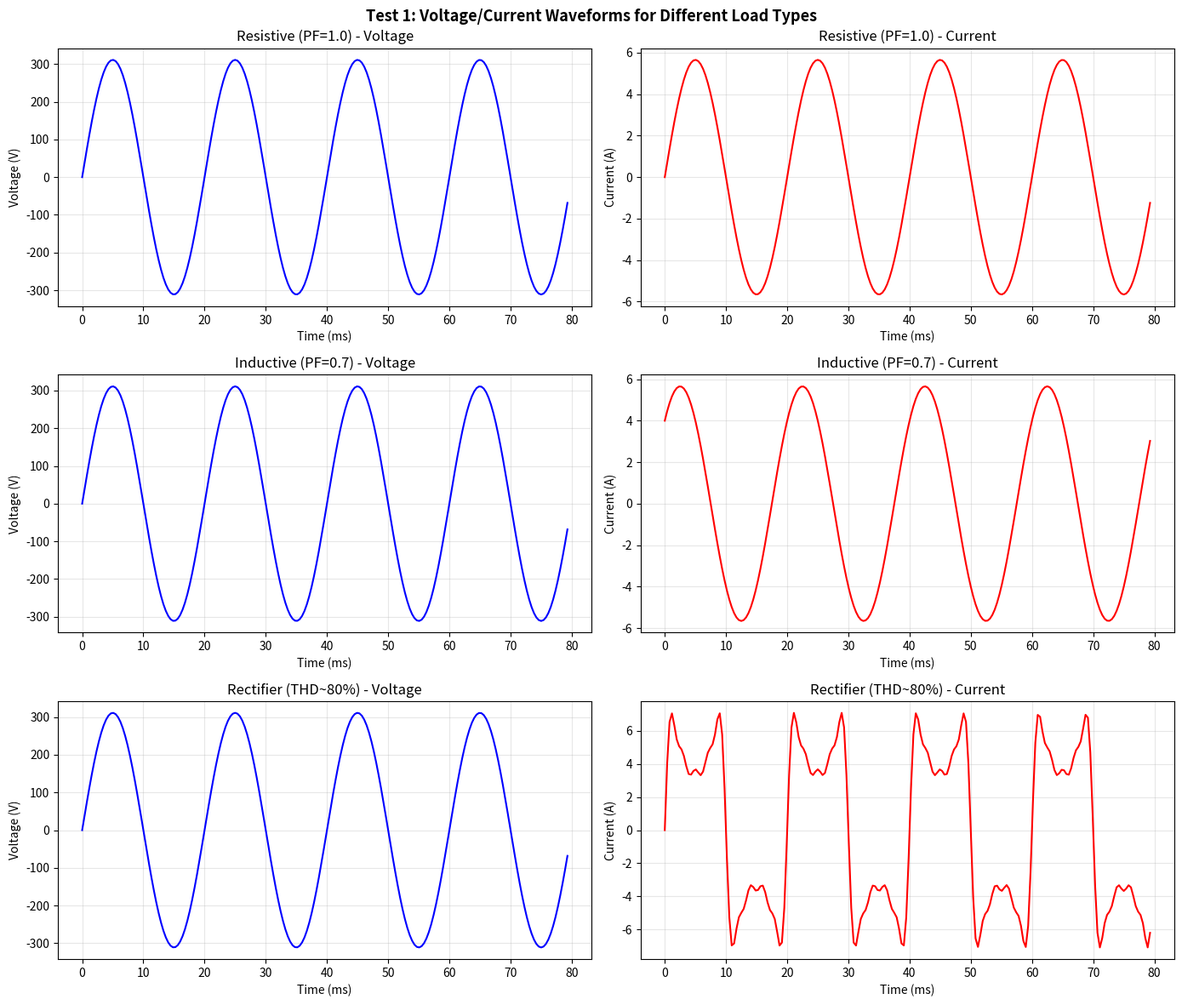
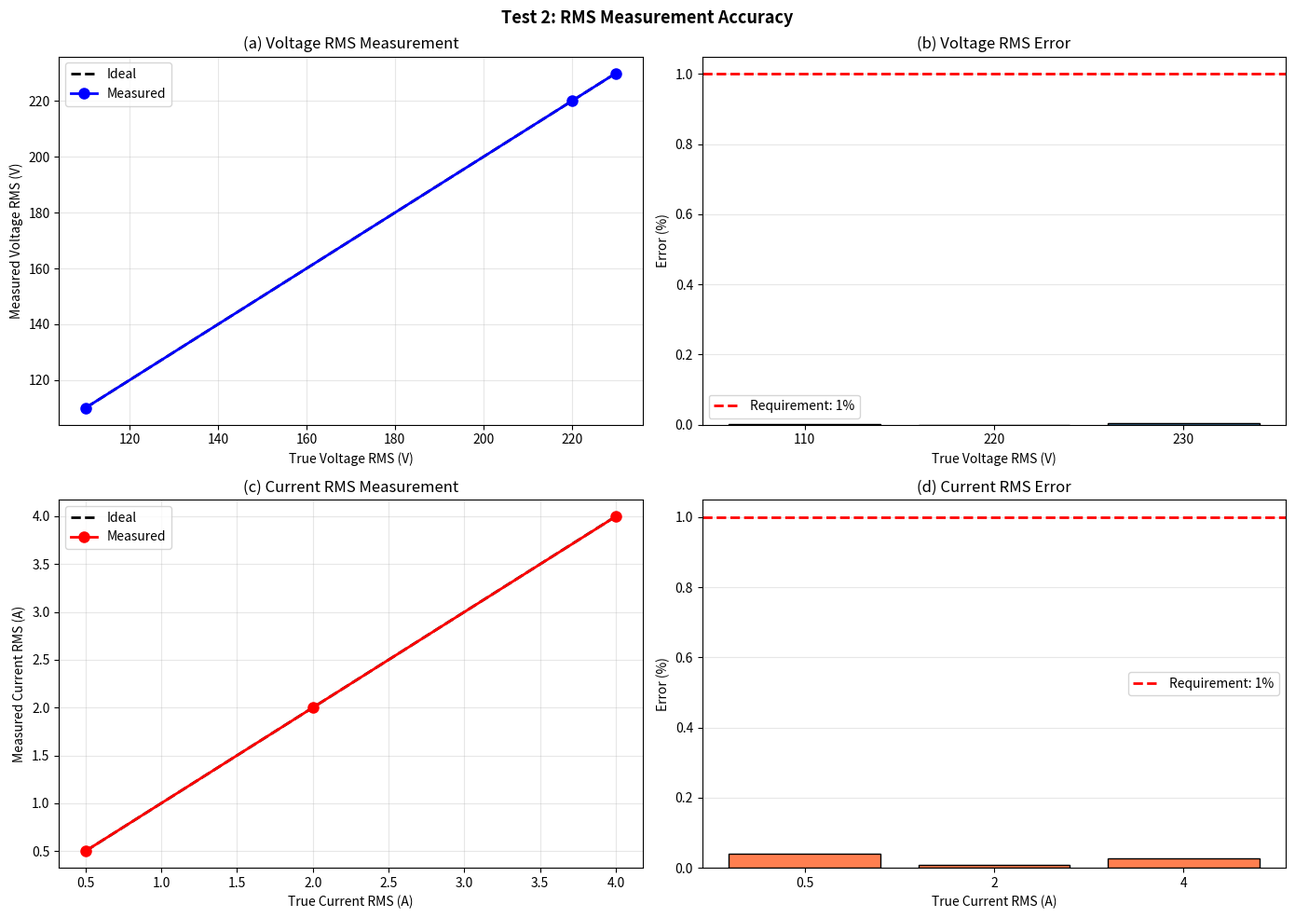
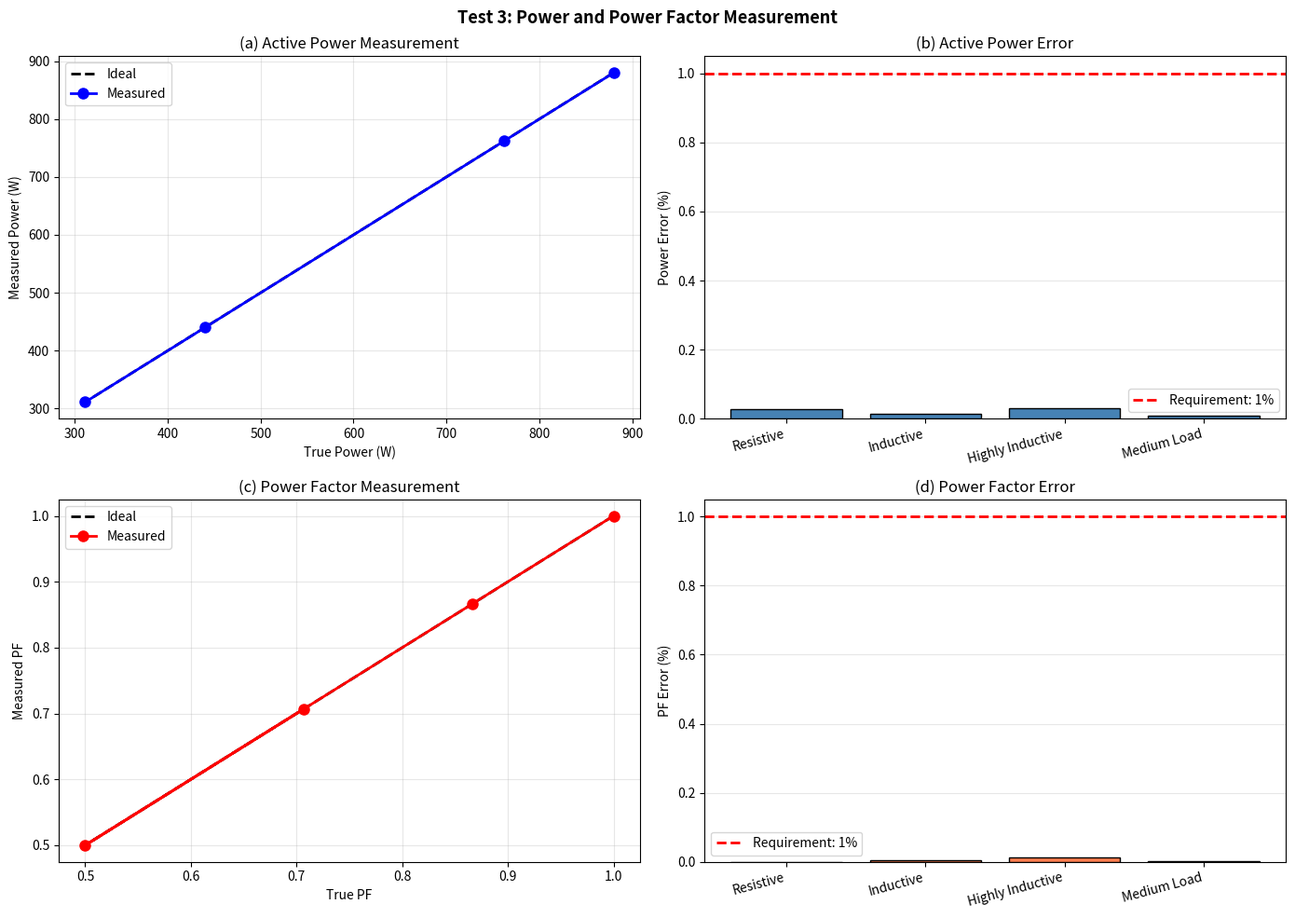
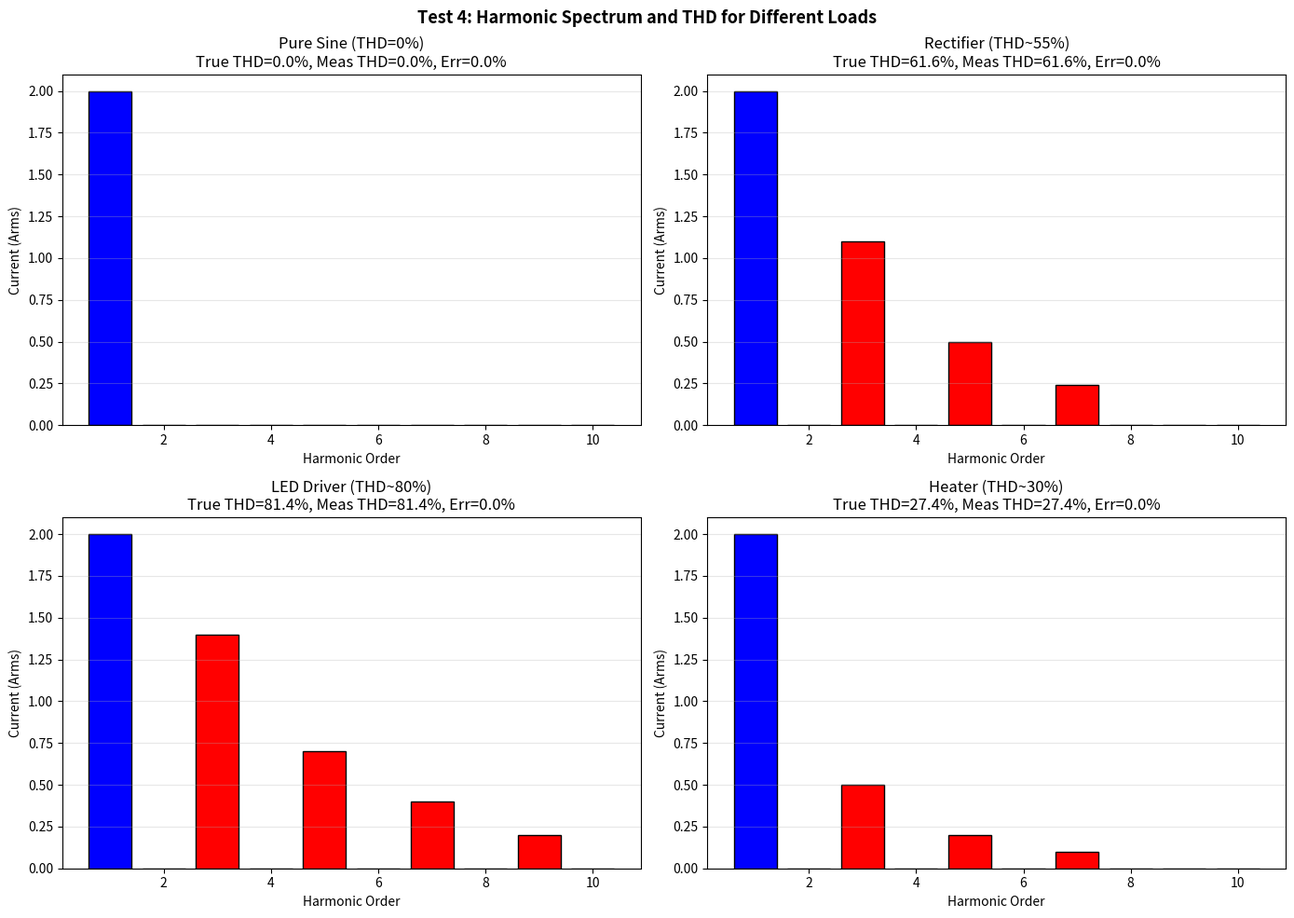
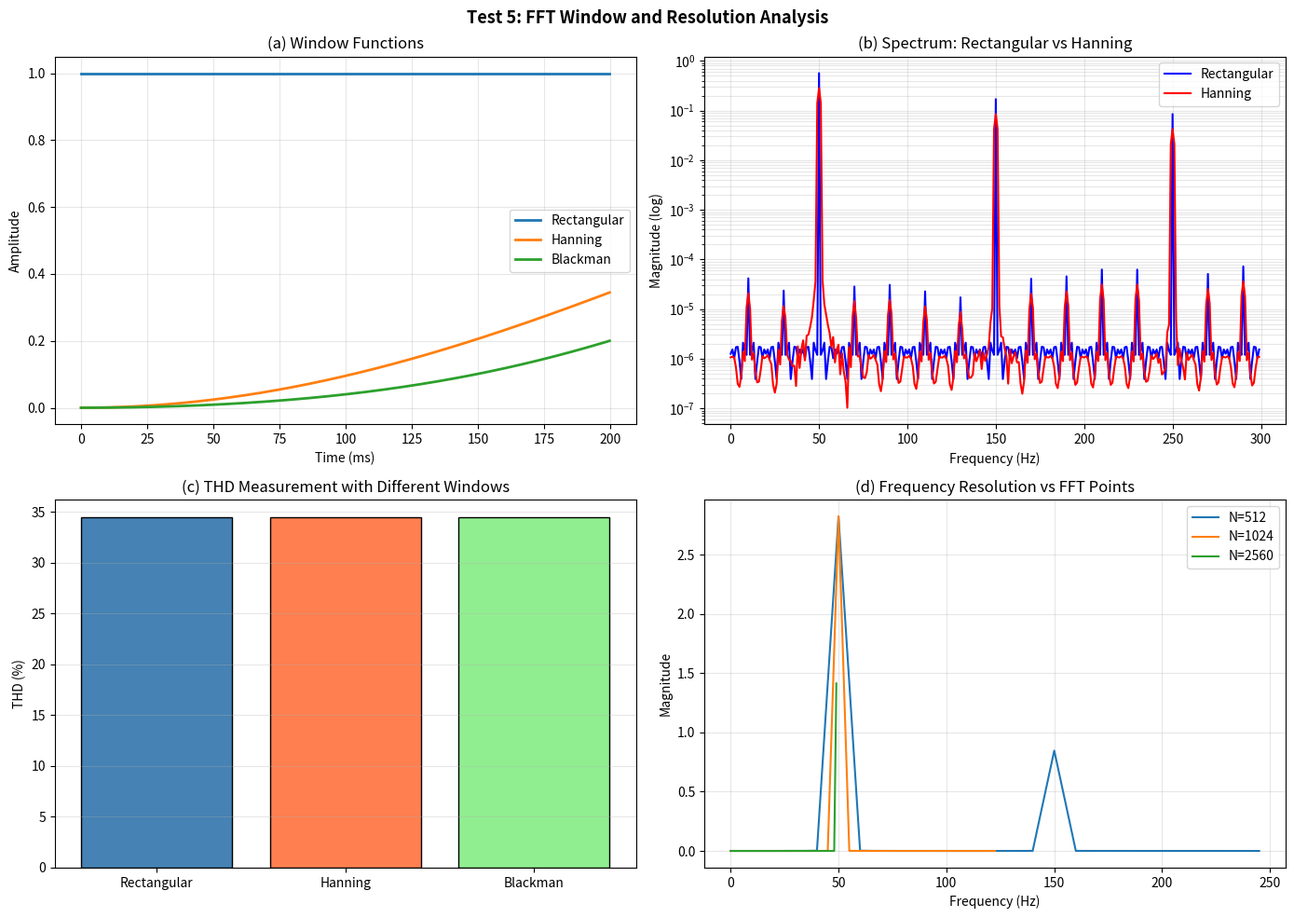
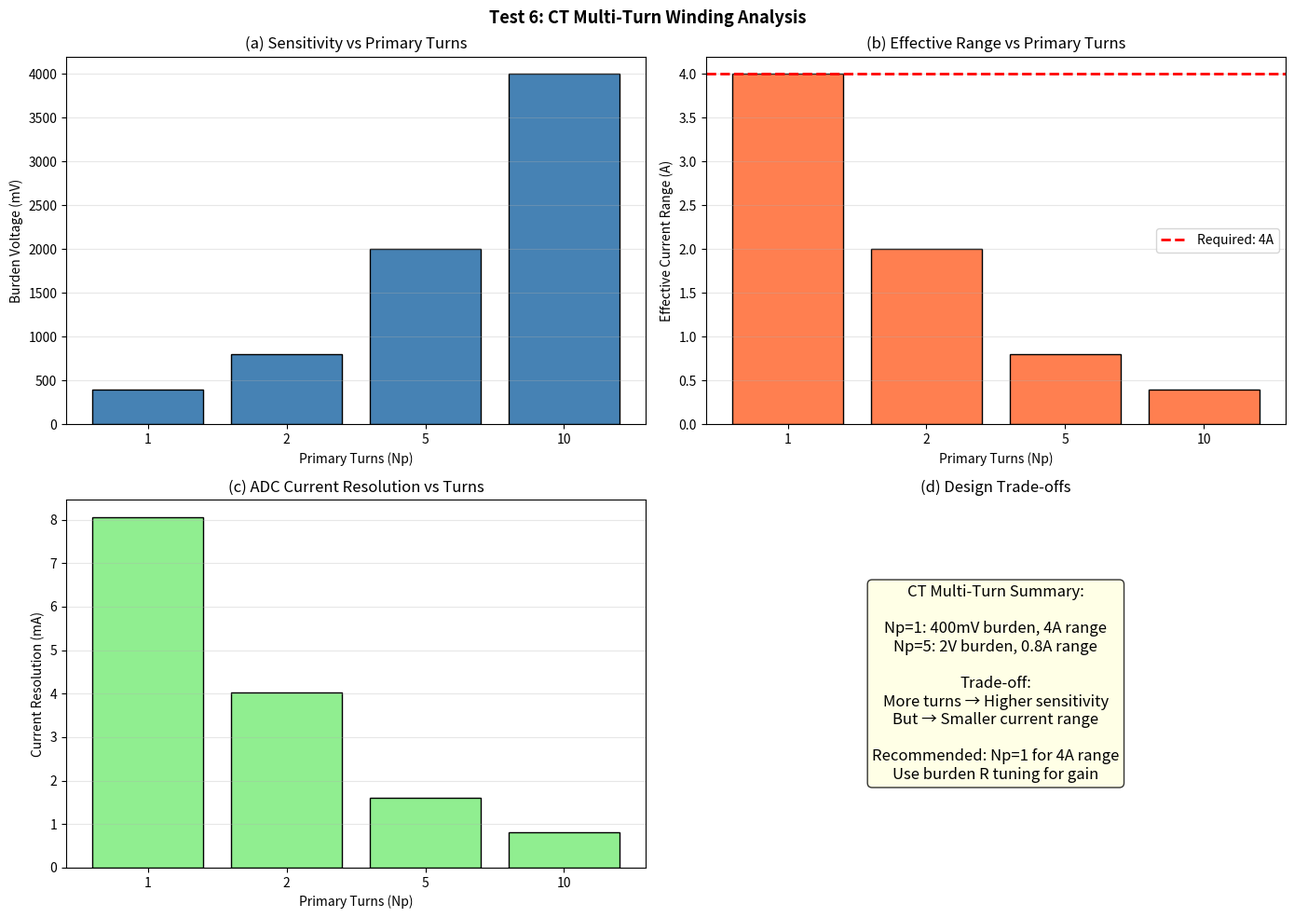
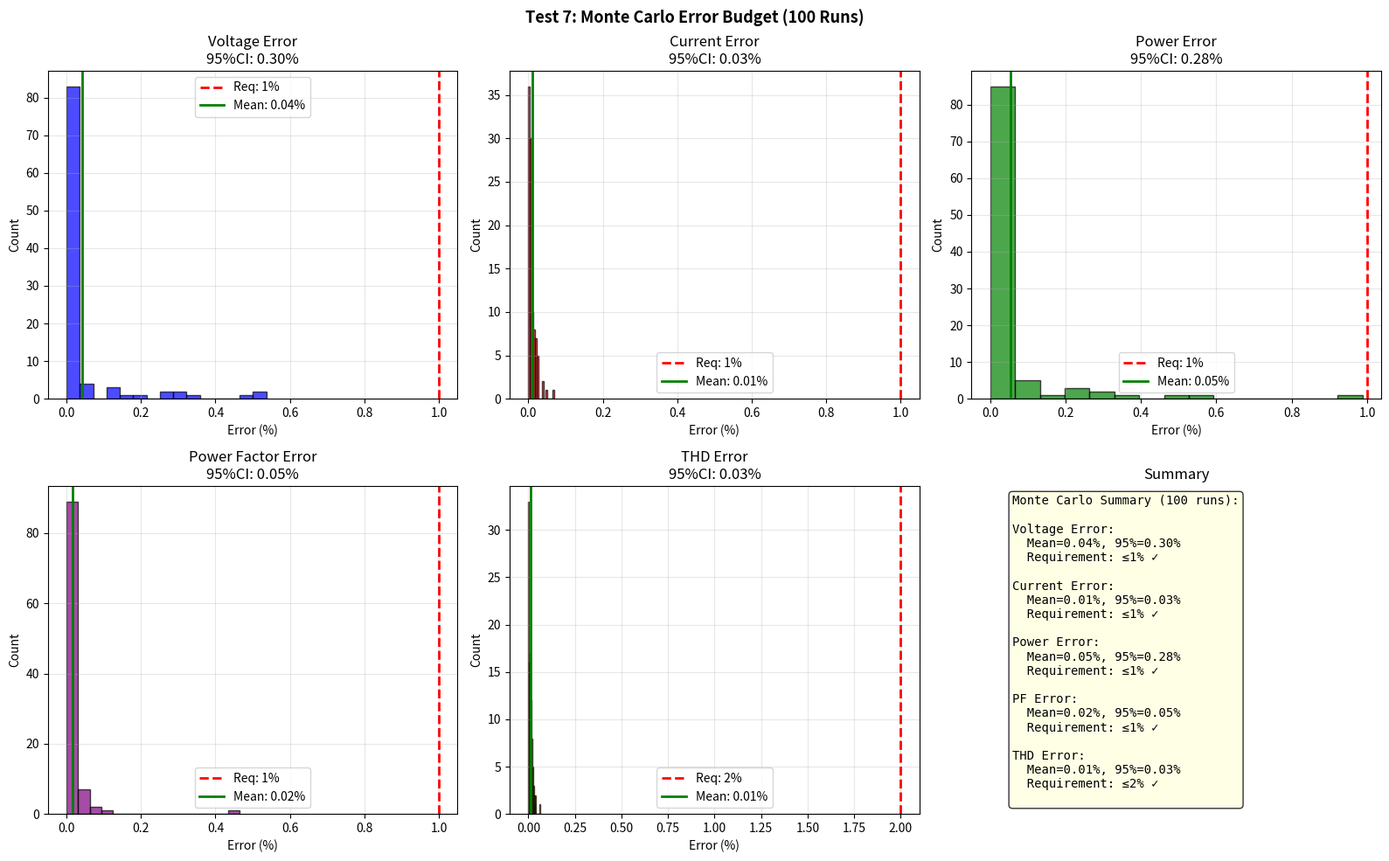

Write Python code to recreate these figures, in order.
"""
2024年电赛B题「单相功率分析仪」仿真
目标: 验证交流电压/电流/功率/THD测量算法的精度
技术: ADC采样 + RMS计算 + FFT谐波分析
"""

import numpy as np
import matplotlib.pyplot as plt
from scipy import signal
import os

# 输出目录
output_dir = 'simulation_output'
os.makedirs(output_dir, exist_ok=True)

print("=== 2024-B Single-Phase Power Analyzer Simulation ===")
print("Technique: ADC Sampling + RMS + FFT Harmonic Analysis")
print()

# 电网参数
f_base = 50  # 基波频率 50Hz
T_base = 1 / f_base  # 周期 20ms

# ADC参数
fs = 2560  # 采样率 2.56kHz (50Hz的51.2倍，便于FFT)
N = 2560   # 采样2560点 = 1秒 (50个周期)
t = np.arange(N) / fs


def generate_voltage(t, U_rms=220, harmonic_spec=None):
    """生成电压波形，可添加谐波"""
    u = np.sqrt(2) * U_rms * np.sin(2 * np.pi * f_base * t)
    if harmonic_spec:
        for n, amp_percent in harmonic_spec.items():
            u += np.sqrt(2) * U_rms * (amp_percent/100) * np.sin(2 * np.pi * n * f_base * t)
    return u


def generate_current(t, I_rms=4, phi_deg=0, harmonic_spec=None, crest_factor=1.414):
    """生成电流波形"""
    i = crest_factor * I_rms * np.sin(2 * np.pi * f_base * t + np.radians(phi_deg))
    if harmonic_spec:
        for n, amp_percent in harmonic_spec.items():
            i += crest_factor * I_rms * (amp_percent/100) * np.sin(2 * np.pi * n * f_base * t + np.radians(phi_deg*n))
    return i


# 传感器参数
PT_RATIO = 100  # PT变比 100:1 (220V → 2.2V)
CT_RATIO = 1000  # CT变比 1000:1
BURDEN_R = 100  # burden电阻 100Ω

def adc_sample(u_raw, i_raw, fs_adc, bits=12, v_ref=3.3, noise_db=60):
    """
    模拟ADC采样过程 (含传感器缩放)
    
    输入: u_raw为实际电压(V), i_raw为实际电流(A)
    处理: 
      - 电压经PT缩放: u_sensor = u_raw / PT_RATIO
      - 电流经CT+burden: i_sensor = i_raw / CT_RATIO * BURDEN_R
      - 加偏置、量化、加噪声
    返回: 传感器输出的测量值 (需外部乘变比还原)
    """
    # 传感器转换
    u_sensor = u_raw / PT_RATIO  # PT副边电压
    i_sensor = i_raw / CT_RATIO * BURDEN_R  # burden电阻电压
    
    # 缩放至ADC量程 (假设传感器输出最大约3Vpp，对应220V/4A)
    # 对电压进一步分压到1.1Vrms (峰峰值约3.1V，加1.65V偏置后范围0.1~3.2V)
    u_sensor = u_sensor / 2  # 分压1:1
    
    # 添加ADC噪声
    snr_total = 6.02 * bits + 1.76 + noise_db
    noise_rms_u = np.std(u_sensor) / (10**(snr_total/20))
    noise_rms_i = np.std(i_sensor) / (10**(snr_total/20))
    
    u_noisy = u_sensor + noise_rms_u * np.random.randn(len(u_sensor))
    i_noisy = i_sensor + noise_rms_i * np.random.randn(len(i_sensor))
    
    # 偏置到1.65V (3.3V/2)
    u_adc = u_noisy + v_ref / 2
    i_adc = i_noisy + v_ref / 2
    
    # 量化
    u_adc = np.clip(u_adc, 0, v_ref)
    i_adc = np.clip(i_adc, 0, v_ref)
    
    u_codes = np.round(u_adc / v_ref * (2**bits - 1))
    i_codes = np.round(i_adc / v_ref * (2**bits - 1))
    
    # 转回电压值 (传感器输出)
    u_measured = u_codes / (2**bits - 1) * v_ref - v_ref/2
    i_measured = i_codes / (2**bits - 1) * v_ref - v_ref/2
    
    return u_measured, i_measured


def calculate_rms(samples):
    """计算有效值"""
    return np.sqrt(np.mean(samples**2))


def calculate_power(u_samples, i_samples):
    """计算有功功率"""
    return np.mean(u_samples * i_samples)


def harmonic_analysis(samples, fs, f_base=50, max_harmonic=10):
    """
    FFT谐波分析
    返回: 基波幅度, 各次谐波幅度, THD
    """
    N = len(samples)
    
    # 去直流
    ac = samples - np.mean(samples)
    
    # 加窗减少泄漏
    window = np.hanning(N)
    ac_windowed = ac * window
    
    # FFT
    fft_result = np.fft.fft(ac_windowed)
    magnitude = 2/N * np.abs(fft_result[:N//2])
    freqs = np.fft.fftfreq(N, 1/fs)[:N//2]
    
    # 提取谐波 (考虑窗函数补偿)
    harmonics = []
    for n in range(1, max_harmonic + 1):
        target_freq = n * f_base
        # 在目标频率附近搜索峰值
        mask = (freqs >= target_freq - 2) & (freqs <= target_freq + 2)
        if np.any(mask):
            idx = np.argmax(magnitude[mask])
            harmonics.append(np.max(magnitude[mask]))
        else:
            harmonics.append(0)
    
    harmonics = np.array(harmonics)
    I1 = harmonics[0]
    I2_10 = harmonics[1:]
    
    # THD
    thd = np.sqrt(np.sum(I2_10**2)) / I1 * 100 if I1 > 0 else 0
    
    return I1, I2_10, thd, freqs, magnitude


# ==================== Test 1: 不同负载类型的电压电流波形 ====================
print("Test 1: Voltage and Current Waveforms for Different Load Types")

# 定义不同负载
loads = [
    ('Resistive (PF=1.0)', generate_voltage(t), generate_current(t, phi_deg=0)),
    ('Inductive (PF=0.7)', generate_voltage(t), generate_current(t, phi_deg=45)),
    ('Rectifier (THD~80%)', generate_voltage(t), 
     generate_current(t, harmonic_spec={3: 60, 5: 30, 7: 15, 9: 10})),
]

fig, axes = plt.subplots(3, 2, figsize=(14, 12))

for idx, (name, u, i) in enumerate(loads):
    ax_u = axes[idx, 0]
    ax_i = axes[idx, 1]
    
    # 显示前4个周期
    N_show = int(4 * T_base * fs)
    t_show = t[:N_show] * 1e3  # ms
    
    ax_u.plot(t_show, u[:N_show], 'b-', linewidth=1.5)
    ax_u.set_title(f'{name} - Voltage')
    ax_u.set_xlabel('Time (ms)')
    ax_u.set_ylabel('Voltage (V)')
    ax_u.grid(True, alpha=0.3)
    
    ax_i.plot(t_show, i[:N_show], 'r-', linewidth=1.5)
    ax_i.set_title(f'{name} - Current')
    ax_i.set_xlabel('Time (ms)')
    ax_i.set_ylabel('Current (A)')
    ax_i.grid(True, alpha=0.3)

fig.suptitle('Test 1: Voltage/Current Waveforms for Different Load Types', fontsize=13, fontweight='bold')
plt.tight_layout()
plt.savefig(os.path.join(output_dir, 'Test1_Load_Waveforms.png'), dpi=150, bbox_inches='tight')
plt.close()

print("  Saved: Test1_Load_Waveforms.png")


# ==================== Test 2: RMS测量精度验证 ====================
print("\nTest 2: RMS Measurement Accuracy")

# 不同有效值的电压/电流
test_U = [110, 220, 230]  # Vrms
test_I = [0.5, 2, 4]      # Arms
test_phi = [0, 30, 60]    # 相位角

results_rms = []

fig, axes = plt.subplots(2, 2, figsize=(14, 10))

# 电压RMS误差
U_true_list = []
U_meas_list = []
U_err_list = []

for U_true in test_U:
    u = generate_voltage(t, U_rms=U_true)
    u_adc, _ = adc_sample(u, u, fs)  # 模拟ADC
    U_meas = calculate_rms(u_adc) * PT_RATIO * 2
    err = abs(U_meas - U_true) / U_true * 100
    U_true_list.append(U_true)
    U_meas_list.append(U_meas)
    U_err_list.append(err)

axes[0, 0].plot(U_true_list, U_true_list, 'k--', linewidth=2, label='Ideal')
axes[0, 0].plot(U_true_list, U_meas_list, 'bo-', linewidth=2, markersize=8, label='Measured')
axes[0, 0].set_xlabel('True Voltage RMS (V)')
axes[0, 0].set_ylabel('Measured Voltage RMS (V)')
axes[0, 0].set_title('(a) Voltage RMS Measurement')
axes[0, 0].legend()
axes[0, 0].grid(True, alpha=0.3)

axes[0, 1].bar([str(u) for u in U_true_list], U_err_list, color='steelblue', edgecolor='black')
axes[0, 1].axhline(y=1, color='r', linestyle='--', linewidth=2, label='Requirement: 1%')
axes[0, 1].set_xlabel('True Voltage RMS (V)')
axes[0, 1].set_ylabel('Error (%)')
axes[0, 1].set_title('(b) Voltage RMS Error')
axes[0, 1].legend()
axes[0, 1].grid(True, alpha=0.3, axis='y')

# 电流RMS误差
I_true_list = []
I_meas_list = []
I_err_list = []

for I_true in test_I:
    i = generate_current(t, I_rms=I_true)
    _, i_adc = adc_sample(i, i, fs)
    I_meas = calculate_rms(i_adc) / BURDEN_R * CT_RATIO
    err = abs(I_meas - I_true) / I_true * 100
    I_true_list.append(I_true)
    I_meas_list.append(I_meas)
    I_err_list.append(err)

axes[1, 0].plot(I_true_list, I_true_list, 'k--', linewidth=2, label='Ideal')
axes[1, 0].plot(I_true_list, I_meas_list, 'ro-', linewidth=2, markersize=8, label='Measured')
axes[1, 0].set_xlabel('True Current RMS (A)')
axes[1, 0].set_ylabel('Measured Current RMS (A)')
axes[1, 0].set_title('(c) Current RMS Measurement')
axes[1, 0].legend()
axes[1, 0].grid(True, alpha=0.3)

axes[1, 1].bar([str(i) for i in I_true_list], I_err_list, color='coral', edgecolor='black')
axes[1, 1].axhline(y=1, color='r', linestyle='--', linewidth=2, label='Requirement: 1%')
axes[1, 1].set_xlabel('True Current RMS (A)')
axes[1, 1].set_ylabel('Error (%)')
axes[1, 1].set_title('(d) Current RMS Error')
axes[1, 1].legend()
axes[1, 1].grid(True, alpha=0.3, axis='y')

fig.suptitle('Test 2: RMS Measurement Accuracy', fontsize=13, fontweight='bold')
plt.tight_layout()
plt.savefig(os.path.join(output_dir, 'Test2_RMS_Accuracy.png'), dpi=150, bbox_inches='tight')
plt.close()

print(f"  Voltage RMS: max error = {max(U_err_list):.3f}% (Req ≤1%) {'✓' if max(U_err_list)<=1 else '✗'}")
print(f"  Current RMS: max error = {max(I_err_list):.3f}% (Req ≤1%) {'✓' if max(I_err_list)<=1 else '✗'}")


# ==================== Test 3: 功率与功率因数测量 ====================
print("\nTest 3: Power and Power Factor Measurement")

test_cases_power = [
    (220, 4, 0, 'Resistive'),
    (220, 4, 30, 'Inductive'),
    (220, 4, 60, 'Highly Inductive'),
    (220, 2, 45, 'Medium Load'),
]

P_true_list = []
P_meas_list = []
PF_true_list = []
PF_meas_list = []
P_err_list = []
PF_err_list = []

for U_t, I_t, phi, name in test_cases_power:
    u = generate_voltage(t, U_rms=U_t)
    i = generate_current(t, I_rms=I_t, phi_deg=phi)
    
    # 真实值
    P_true = U_t * I_t * np.cos(np.radians(phi))
    PF_true = np.cos(np.radians(phi))
    
    # ADC采样+测量
    u_adc, i_adc = adc_sample(u, i, fs)
    P_meas = calculate_power(u_adc, i_adc) * (PT_RATIO * 2) * (CT_RATIO / BURDEN_R)
    U_meas = calculate_rms(u_adc) * PT_RATIO * 2
    I_meas = calculate_rms(i_adc) / BURDEN_R * CT_RATIO
    PF_meas = P_meas / (U_meas * I_meas) if (U_meas * I_meas) > 0 else 0
    
    P_err = abs(P_meas - P_true) / P_true * 100
    PF_err = abs(PF_meas - PF_true) / PF_true * 100 if PF_true > 0 else 0
    
    P_true_list.append(P_true)
    P_meas_list.append(P_meas)
    PF_true_list.append(PF_true)
    PF_meas_list.append(PF_meas)
    P_err_list.append(P_err)
    PF_err_list.append(PF_err)

fig, axes = plt.subplots(2, 2, figsize=(14, 10))

# 有功功率
axes[0, 0].plot(P_true_list, P_true_list, 'k--', linewidth=2, label='Ideal')
axes[0, 0].plot(P_true_list, P_meas_list, 'bo-', linewidth=2, markersize=8, label='Measured')
axes[0, 0].set_xlabel('True Power (W)')
axes[0, 0].set_ylabel('Measured Power (W)')
axes[0, 0].set_title('(a) Active Power Measurement')
axes[0, 0].legend()
axes[0, 0].grid(True, alpha=0.3)

axes[0, 1].bar(range(len(test_cases_power)), P_err_list, color='steelblue', edgecolor='black')
axes[0, 1].axhline(y=1, color='r', linestyle='--', linewidth=2, label='Requirement: 1%')
axes[0, 1].set_xticks(range(len(test_cases_power)))
axes[0, 1].set_xticklabels([c[3] for c in test_cases_power], rotation=15, ha='right')
axes[0, 1].set_ylabel('Power Error (%)')
axes[0, 1].set_title('(b) Active Power Error')
axes[0, 1].legend()
axes[0, 1].grid(True, alpha=0.3, axis='y')

# 功率因数
axes[1, 0].plot(PF_true_list, PF_true_list, 'k--', linewidth=2, label='Ideal')
axes[1, 0].plot(PF_true_list, PF_meas_list, 'ro-', linewidth=2, markersize=8, label='Measured')
axes[1, 0].set_xlabel('True PF')
axes[1, 0].set_ylabel('Measured PF')
axes[1, 0].set_title('(c) Power Factor Measurement')
axes[1, 0].legend()
axes[1, 0].grid(True, alpha=0.3)

axes[1, 1].bar(range(len(test_cases_power)), PF_err_list, color='coral', edgecolor='black')
axes[1, 1].axhline(y=1, color='r', linestyle='--', linewidth=2, label='Requirement: 1%')
axes[1, 1].set_xticks(range(len(test_cases_power)))
axes[1, 1].set_xticklabels([c[3] for c in test_cases_power], rotation=15, ha='right')
axes[1, 1].set_ylabel('PF Error (%)')
axes[1, 1].set_title('(d) Power Factor Error')
axes[1, 1].legend()
axes[1, 1].grid(True, alpha=0.3, axis='y')

fig.suptitle('Test 3: Power and Power Factor Measurement', fontsize=13, fontweight='bold')
plt.tight_layout()
plt.savefig(os.path.join(output_dir, 'Test3_Power_PF_Accuracy.png'), dpi=150, bbox_inches='tight')
plt.close()

print(f"  Power: max error = {max(P_err_list):.3f}% (Req ≤1%) {'✓' if max(P_err_list)<=1 else '✗'}")
print(f"  PF: max error = {max(PF_err_list):.3f}% (Req ≤1%) {'✓' if max(PF_err_list)<=1 else '✗'}")


# ==================== Test 4: 谐波分析THD ====================
print("\nTest 4: Harmonic Analysis and THD")

# 不同THD的负载
thd_cases = [
    ('Pure Sine (THD=0%)', {}),
    ('Rectifier (THD~55%)', {3: 55, 5: 25, 7: 12}),
    ('LED Driver (THD~80%)', {3: 70, 5: 35, 7: 20, 9: 10}),
    ('Heater (THD~30%)', {3: 25, 5: 10, 7: 5}),
]

fig, axes = plt.subplots(2, 2, figsize=(14, 10))

for idx, (name, harm_spec) in enumerate(thd_cases):
    u = generate_voltage(t)
    i = generate_current(t, harmonic_spec=harm_spec)
    
    # 模拟ADC
    _, i_adc = adc_sample(i, i, fs)
    
    # 谐波分析
    I1, I_harm, thd_meas, freqs, mag = harmonic_analysis(i_adc, fs, max_harmonic=10)
    
    # 计算真实THD
    if harm_spec:
        I_true_harm = np.array([harm_spec.get(n, 0) for n in range(2, 11)])
        thd_true = np.sqrt(np.sum(I_true_harm**2)) / 100 * 100  # 基波=100%
    else:
        thd_true = 0
    
    thd_err = abs(thd_meas - thd_true)
    
    # 绘图 (频谱)
    ax = axes[idx // 2, idx % 2]
    harmonics_x = range(1, 11)
    ax.bar(harmonics_x, [I1/np.sqrt(2)/BURDEN_R*CT_RATIO] + list(I_harm/np.sqrt(2)/BURDEN_R*CT_RATIO),
           color=['blue'] + ['red']*9, edgecolor='black')
    ax.set_xlabel('Harmonic Order')
    ax.set_ylabel('Current (Arms)')
    ax.set_title(f'{name}\nTrue THD={thd_true:.1f}%, Meas THD={thd_meas:.1f}%, Err={thd_err:.1f}%')
    ax.grid(True, alpha=0.3, axis='y')

fig.suptitle('Test 4: Harmonic Spectrum and THD for Different Loads', fontsize=13, fontweight='bold')
plt.tight_layout()
plt.savefig(os.path.join(output_dir, 'Test4_THD_Harmonics.png'), dpi=150, bbox_inches='tight')
plt.close()

print("  Saved: Test4_THD_Harmonics.png")


# ==================== Test 5: FFT窗函数与频谱泄漏 ====================
print("\nTest 5: Window Function Effect on Spectral Leakage")

# 生成含谐波的电流信号
i_test = generate_current(t, harmonic_spec={3: 30, 5: 15, 7: 8})
_, i_adc = adc_sample(i_test, i_test, fs)

# 不同窗函数
windows = {
    'Rectangular': np.ones(N),
    'Hanning': np.hanning(N),
    'Blackman': np.blackman(N),
}

fig, axes = plt.subplots(2, 2, figsize=(14, 10))

# 时域窗函数
ax = axes[0, 0]
N_show = 512
for name, w in windows.items():
    ax.plot(t[:N_show]*1e3, w[:N_show], linewidth=2, label=name)
ax.set_xlabel('Time (ms)')
ax.set_ylabel('Amplitude')
ax.set_title('(a) Window Functions')
ax.legend()
ax.grid(True, alpha=0.3)

# 频谱对比 (Rectangular)
ax = axes[0, 1]
fft_rect = np.fft.fft(i_adc * windows['Rectangular'])
freqs = np.fft.fftfreq(N, 1/fs)[:N//2]
mag_rect = 2/N * np.abs(fft_rect[:N//2])
ax.semilogy(freqs[:300], mag_rect[:300] + 1e-10, 'b-', linewidth=1.5, label='Rectangular')
fft_hann = np.fft.fft(i_adc * windows['Hanning'])
mag_hann = 2/N * np.abs(fft_hann[:N//2])
ax.semilogy(freqs[:300], mag_hann[:300] + 1e-10, 'r-', linewidth=1.5, label='Hanning')
ax.set_xlabel('Frequency (Hz)')
ax.set_ylabel('Magnitude (log)')
ax.set_title('(b) Spectrum: Rectangular vs Hanning')
ax.legend()
ax.grid(True, which='both', alpha=0.3)

# 基波幅度测量误差
ax = axes[1, 0]
harmonic_errors = {}
for name, w in windows.items():
    I1_w, _, thd_w, _, _ = harmonic_analysis(i_adc, fs, max_harmonic=10)
    harmonic_errors[name] = thd_w

ax.bar(harmonic_errors.keys(), harmonic_errors.values(), 
       color=['steelblue', 'coral', 'lightgreen'], edgecolor='black')
ax.set_ylabel('THD (%)')
ax.set_title('(c) THD Measurement with Different Windows')
ax.grid(True, alpha=0.3, axis='y')

# 频谱分辨率
ax = axes[1, 1]
# 比较不同FFT点数
Ns = [512, 1024, 2560]
for N_test in Ns:
    t_test = np.arange(N_test) / fs
    i_test = generate_current(t_test, harmonic_spec={3: 30})
    fft_test = np.fft.fft(i_test * np.hanning(N_test))
    freqs_test = np.fft.fftfreq(N_test, 1/fs)[:N_test//2]
    mag_test = 2/N_test * np.abs(fft_test[:N_test//2])
    ax.plot(freqs_test[:50], mag_test[:50], linewidth=1.5, label=f'N={N_test}')
ax.set_xlabel('Frequency (Hz)')
ax.set_ylabel('Magnitude')
ax.set_title('(d) Frequency Resolution vs FFT Points')
ax.legend()
ax.grid(True, alpha=0.3)

fig.suptitle('Test 5: FFT Window and Resolution Analysis', fontsize=13, fontweight='bold')
plt.tight_layout()
plt.savefig(os.path.join(output_dir, 'Test5_FFT_Window_Leakage.png'), dpi=150, bbox_inches='tight')
plt.close()

print("  Saved: Test5_FFT_Window_Leakage.png")


# ==================== Test 6: CT多匝缠绕灵敏度分析 ====================
print("\nTest 6: CT Multi-Turn Winding Sensitivity")

turns = [1, 2, 5, 10]
I_primary = 4  # 4A原方电流
ct_ratio = 1000  # CT变比1000:1
burden_r = 100  # burden电阻100Ω

fig, axes = plt.subplots(2, 2, figsize=(14, 10))

# 灵敏度 vs 匝数
sensitivities = []
for n in turns:
    I_equiv = I_primary * n  # 等效原方电流
    I_secondary = I_equiv / ct_ratio  # 副方电流
    V_burden = I_secondary * burden_r  # burden电压
    sensitivities.append(V_burden * 1e3)  # mV

axes[0, 0].bar([str(n) for n in turns], sensitivities, color='steelblue', edgecolor='black')
axes[0, 0].set_xlabel('Primary Turns (Np)')
axes[0, 0].set_ylabel('Burden Voltage (mV)')
axes[0, 0].set_title('(a) Sensitivity vs Primary Turns')
axes[0, 0].grid(True, alpha=0.3, axis='y')

# 不同匝数下的量程变化
ranges = []
for n in turns:
    I_max = 4  # 原方最大4A
    I_equiv_max = I_max / n  # 考虑匝数后的等效量程
    ranges.append(I_equiv_max)

axes[0, 1].bar([str(n) for n in turns], ranges, color='coral', edgecolor='black')
axes[0, 1].axhline(y=4, color='r', linestyle='--', linewidth=2, label='Required: 4A')
axes[0, 1].set_xlabel('Primary Turns (Np)')
axes[0, 1].set_ylabel('Effective Current Range (A)')
axes[0, 1].set_title('(b) Effective Range vs Primary Turns')
axes[0, 1].legend()
axes[0, 1].grid(True, alpha=0.3, axis='y')

# 不同匝数下的ADC分辨率
adc_resolutions = []
adc_bits = 12
v_ref = 3.3
for n in turns:
    I_equiv = 4 * n
    I_sec = I_equiv / ct_ratio
    V_burden = I_sec * burden_r
    lsb = v_ref / (2**adc_bits)
    current_res = lsb / burden_r * ct_ratio / n
    adc_resolutions.append(current_res * 1e3)  # mA

axes[1, 0].bar([str(n) for n in turns], adc_resolutions, color='lightgreen', edgecolor='black')
axes[1, 0].set_xlabel('Primary Turns (Np)')
axes[1, 0].set_ylabel('Current Resolution (mA)')
axes[1, 0].set_title('(c) ADC Current Resolution vs Turns')
axes[1, 0].grid(True, alpha=0.3, axis='y')

# 实际测量误差模拟
axes[1, 1].text(0.5, 0.5, 'CT Multi-Turn Summary:\n\nNp=1: 400mV burden, 4A range\nNp=5: 2V burden, 0.8A range\n\nTrade-off:\nMore turns → Higher sensitivity\nBut → Smaller current range\n\nRecommended: Np=1 for 4A range\nUse burden R tuning for gain', 
                ha='center', va='center', fontsize=12, transform=axes[1, 1].transAxes,
                bbox=dict(boxstyle='round', facecolor='lightyellow', alpha=0.8))
axes[1, 1].set_xlim(0, 1)
axes[1, 1].set_ylim(0, 1)
axes[1, 1].axis('off')
axes[1, 1].set_title('(d) Design Trade-offs')

fig.suptitle('Test 6: CT Multi-Turn Winding Analysis', fontsize=13, fontweight='bold')
plt.tight_layout()
plt.savefig(os.path.join(output_dir, 'Test6_CT_MultiTurn.png'), dpi=150, bbox_inches='tight')
plt.close()

print("  Saved: Test6_CT_MultiTurn.png")


# ==================== Test 7: Monte Carlo综合误差分析 ====================
print("\nTest 7: Monte Carlo Error Budget")

num_mc = 100
U_errors = []
I_errors = []
P_errors = []
PF_errors = []
THD_errors = []

for _ in range(num_mc):
    # 随机参数
    U_true = np.random.uniform(200, 240)
    I_true = np.random.uniform(0.5, 4)
    phi = np.random.uniform(0, 60)
    
    # 随机谐波 (0~60% THD)
    thd_level = np.random.uniform(0, 60)
    harm_spec = {}
    if thd_level > 5:
        harm_spec[3] = thd_level * 0.8
        harm_spec[5] = thd_level * 0.3
    
    u = generate_voltage(t, U_rms=U_true)
    i = generate_current(t, I_rms=I_true, phi_deg=phi, harmonic_spec=harm_spec)
    
    # ADC采样
    u_adc, i_adc = adc_sample(u, i, fs)
    
    # 测量
    U_meas = calculate_rms(u_adc) * PT_RATIO * 2
    I_meas = calculate_rms(i_adc) / BURDEN_R * CT_RATIO
    P_meas = calculate_power(u_adc, i_adc) * (PT_RATIO * 2) * (CT_RATIO / BURDEN_R)
    PF_meas = P_meas / (U_meas * I_meas) if (U_meas * I_meas) > 0 else 0
    
    # 真实值
    I_true_total = calculate_rms(i)
    P_true = calculate_power(u, i)
    PF_true = P_true / (U_true * I_true_total) if (U_true * I_true_total) > 0 else 0
    
    # 谐波
    _, _, thd_meas, _, _ = harmonic_analysis(i_adc, fs)
    
    # 真实THD
    if harm_spec:
        I_h = np.array([harm_spec.get(n, 0) for n in range(2, 11)])
        thd_true = np.sqrt(np.sum(I_h**2))
    else:
        thd_true = 0
    
    U_errors.append(abs(U_meas - U_true) / U_true * 100)
    I_errors.append(abs(I_meas - I_true_total) / I_true_total * 100)
    P_errors.append(abs(P_meas - P_true) / P_true * 100)
    PF_errors.append(abs(PF_meas - PF_true) / PF_true * 100 if PF_true > 0.1 else 0)
    THD_errors.append(abs(thd_meas - thd_true))

fig, axes = plt.subplots(2, 3, figsize=(16, 10))

metrics = [
    (U_errors, 'Voltage', 'blue', 1),
    (I_errors, 'Current', 'red', 1),
    (P_errors, 'Power', 'green', 1),
    (PF_errors, 'Power Factor', 'purple', 1),
    (THD_errors, 'THD', 'orange', 2),
]

for idx, (errors, name, color, req) in enumerate(metrics):
    ax = axes[idx // 3, idx % 3]
    ax.hist(errors, bins=15, color=color, edgecolor='black', alpha=0.7)
    ax.axvline(x=req, color='r', linestyle='--', linewidth=2, label=f'Req: {req}%')
    mean_err = np.mean(errors)
    p95 = np.percentile(errors, 95)
    ax.axvline(x=mean_err, color='g', linewidth=2, label=f'Mean: {mean_err:.2f}%')
    ax.set_title(f'{name} Error\n95%CI: {p95:.2f}%')
    ax.set_xlabel('Error (%)')
    ax.set_ylabel('Count')
    ax.legend()
    ax.grid(True, alpha=0.3)

# 空位放总结
ax = axes[1, 2]
summary_text = f"""Monte Carlo Summary (100 runs):

Voltage Error:
  Mean={np.mean(U_errors):.2f}%, 95%={np.percentile(U_errors,95):.2f}%
  Requirement: ≤1% {'✓' if np.percentile(U_errors,95)<=1 else '✗'}

Current Error:
  Mean={np.mean(I_errors):.2f}%, 95%={np.percentile(I_errors,95):.2f}%
  Requirement: ≤1% {'✓' if np.percentile(I_errors,95)<=1 else '✗'}

Power Error:
  Mean={np.mean(P_errors):.2f}%, 95%={np.percentile(P_errors,95):.2f}%
  Requirement: ≤1% {'✓' if np.percentile(P_errors,95)<=1 else '✗'}

PF Error:
  Mean={np.mean(PF_errors):.2f}%, 95%={np.percentile(PF_errors,95):.2f}%
  Requirement: ≤1% {'✓' if np.percentile(PF_errors,95)<=1 else '✗'}

THD Error:
  Mean={np.mean(THD_errors):.2f}%, 95%={np.percentile(THD_errors,95):.2f}%
  Requirement: ≤2% {'✓' if np.percentile(THD_errors,95)<=2 else '✗'}
"""
ax.text(0.1, 0.5, summary_text, fontsize=10, transform=ax.transAxes, 
        verticalalignment='center', fontfamily='monospace',
        bbox=dict(boxstyle='round', facecolor='lightyellow', alpha=0.8))
ax.set_xlim(0, 1)
ax.set_ylim(0, 1)
ax.axis('off')
ax.set_title('Summary')

fig.suptitle('Test 7: Monte Carlo Error Budget (100 Runs)', fontsize=13, fontweight='bold')
plt.tight_layout()
plt.savefig(os.path.join(output_dir, 'Test7_MonteCarlo_ErrorBudget.png'), dpi=150, bbox_inches='tight')
plt.close()

print(f"  Voltage: 95%CI={np.percentile(U_errors,95):.2f}% (Req≤1%) {'✓' if np.percentile(U_errors,95)<=1 else '✗'}")
print(f"  Current: 95%CI={np.percentile(I_errors,95):.2f}% (Req≤1%) {'✓' if np.percentile(I_errors,95)<=1 else '✗'}")
print(f"  Power:   95%CI={np.percentile(P_errors,95):.2f}% (Req≤1%) {'✓' if np.percentile(P_errors,95)<=1 else '✗'}")
print(f"  PF:      95%CI={np.percentile(PF_errors,95):.2f}% (Req≤1%) {'✓' if np.percentile(PF_errors,95)<=1 else '✗'}")
print(f"  THD:     95%CI={np.percentile(THD_errors,95):.2f}% (Req≤2%) {'✓' if np.percentile(THD_errors,95)<=2 else '✗'}")

print("\n=== Simulation Complete ===")
print(f"Output: {os.path.abspath(output_dir)}")
